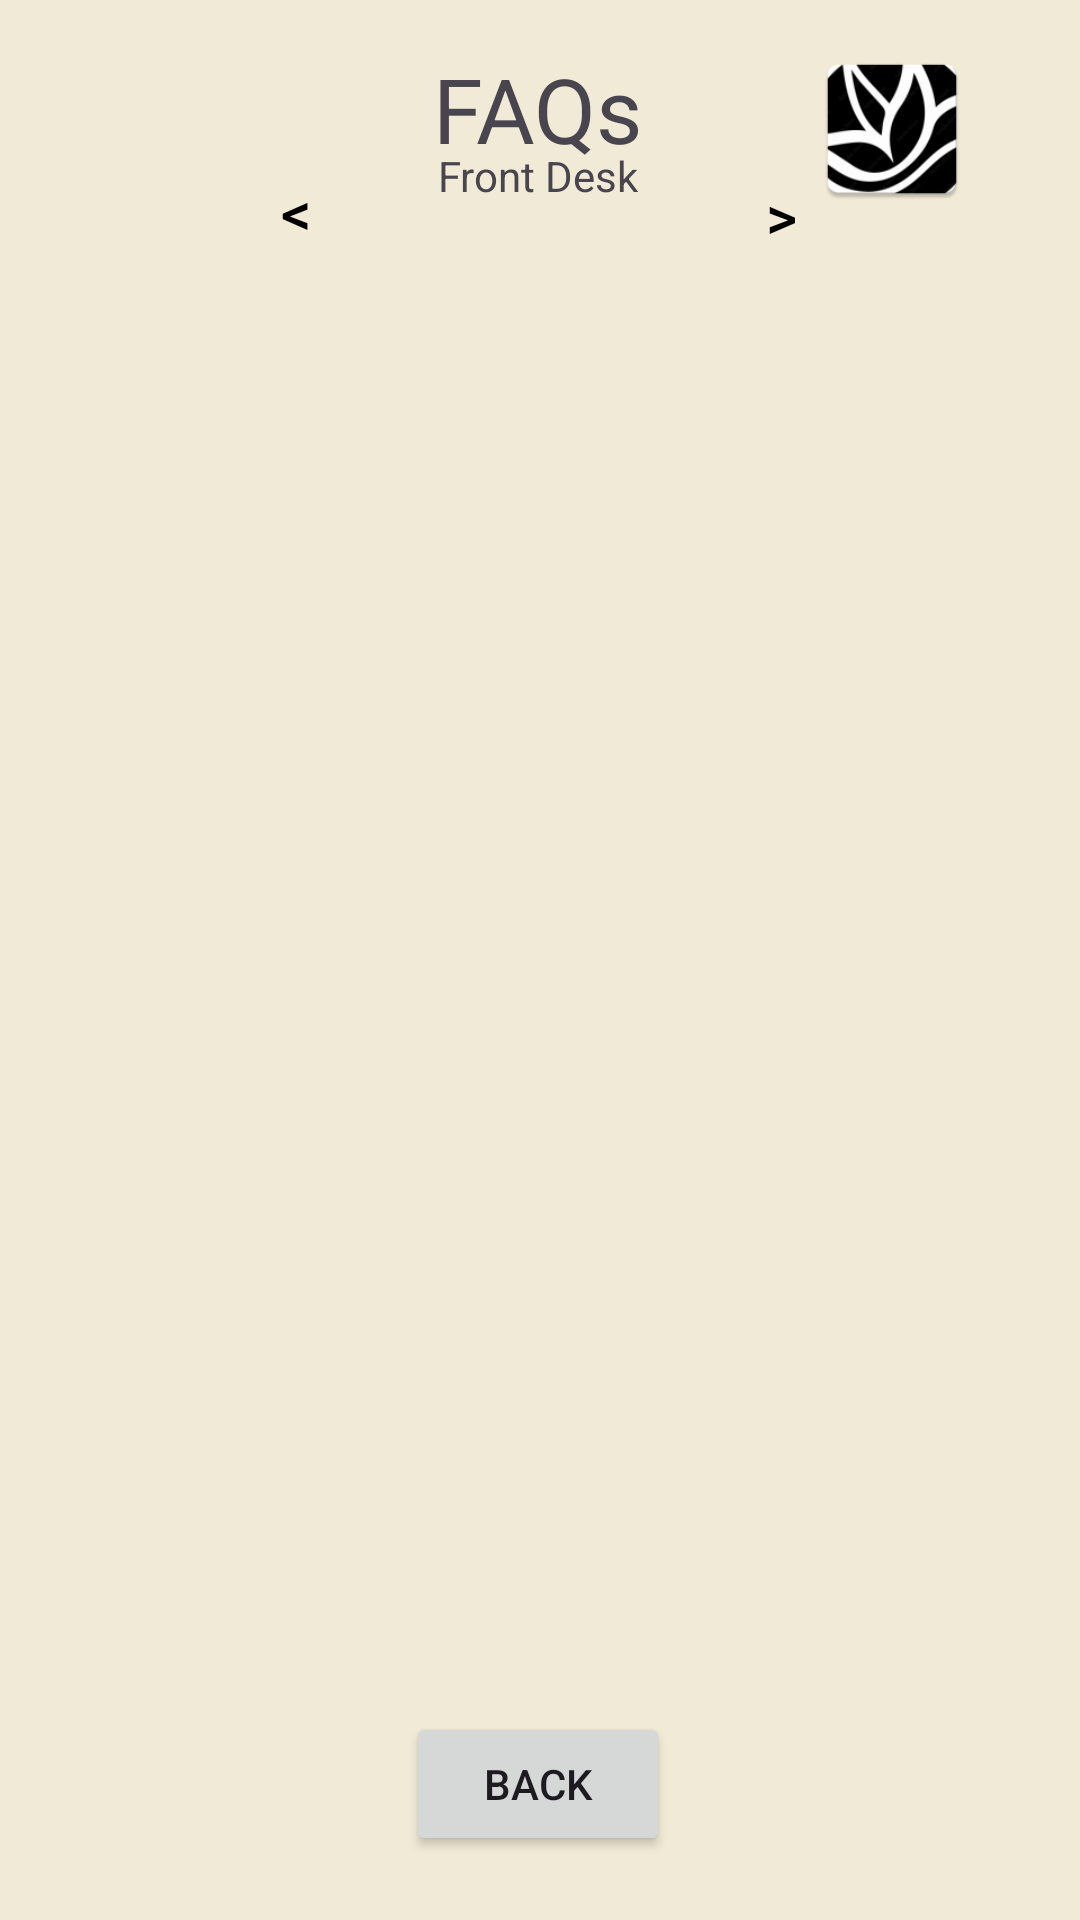

This screen was rendered from an Android layout file. Write that file and the resources it references.
<!-- AndroidManifest.xml: application theme Theme.FamilyConnection -->
<!-- res/layout/activity_questions.xml -->
<?xml version="1.0" encoding="utf-8"?>
<androidx.constraintlayout.widget.ConstraintLayout xmlns:android="http://schemas.android.com/apk/res/android"
    xmlns:app="http://schemas.android.com/apk/res-auto"
    xmlns:tools="http://schemas.android.com/tools"
    android:layout_width="match_parent"
    android:layout_height="match_parent"
    android:background="#f0EAD6">

    <TextView
        android:id="@+id/textView_currentDay"
        android:layout_width="wrap_content"
        android:layout_height="wrap_content"
        android:text="Front Desk"
        app:layout_constraintBottom_toTopOf="@+id/faq_recycler_view"
        app:layout_constraintEnd_toStartOf="@+id/button_next"
        app:layout_constraintStart_toEndOf="@+id/button_previous"
        app:layout_constraintTop_toBottomOf="@+id/faq"
        app:layout_constraintVertical_bias="0.518" />

    <ImageView
        android:id="@+id/logo"
        android:layout_width="98dp"
        android:layout_height="54dp"
        android:layout_marginTop="16dp"
        android:src="@mipmap/sample_logo"
        app:layout_constraintEnd_toEndOf="parent"
        app:layout_constraintHorizontal_bias="0.948"
        app:layout_constraintStart_toStartOf="parent"
        app:layout_constraintTop_toTopOf="parent" />

    <TextView
        android:id="@+id/faq"
        android:layout_width="wrap_content"
        android:layout_height="wrap_content"
        android:layout_marginTop="16dp"
        android:text="FAQs"
        android:textSize="30sp"
        app:layout_constraintEnd_toEndOf="parent"
        app:layout_constraintHorizontal_bias="0.498"
        app:layout_constraintStart_toStartOf="parent"
        app:layout_constraintTop_toTopOf="parent" />

    <Button
        android:id="@+id/back_button"
        android:layout_width="wrap_content"
        android:layout_height="wrap_content"
        android:text="@string/back"
        app:layout_constraintBottom_toBottomOf="parent"
        app:layout_constraintEnd_toEndOf="parent"
        app:layout_constraintHorizontal_bias="0.498"
        app:layout_constraintStart_toStartOf="parent"
        app:layout_constraintTop_toTopOf="parent"
        app:layout_constraintVertical_bias="0.964" />

    <Button
        android:id="@+id/button_previous"
        android:layout_width="wrap_content"
        android:layout_height="wrap_content"
        android:background="#0000"
        android:text="&lt;"
        android:textColor="@color/black"
        android:textSize="20dp"
        app:layout_constraintBottom_toBottomOf="parent"
        app:layout_constraintEnd_toEndOf="parent"
        app:layout_constraintHorizontal_bias="0.201"
        app:layout_constraintStart_toStartOf="parent"
        app:layout_constraintTop_toTopOf="parent"
        app:layout_constraintVertical_bias="0.079" />

    <Button
        android:id="@+id/button_next"
        android:layout_width="wrap_content"
        android:layout_height="wrap_content"
        android:background="#0000"
        android:text="&gt;"
        android:textColor="@color/black"
        android:textSize="20dp"
        app:layout_constraintBottom_toBottomOf="parent"
        app:layout_constraintEnd_toEndOf="parent"
        app:layout_constraintHorizontal_bias="0.795"
        app:layout_constraintStart_toStartOf="parent"
        app:layout_constraintTop_toTopOf="parent"
        app:layout_constraintVertical_bias="0.081" />

    <androidx.recyclerview.widget.RecyclerView
        android:id="@+id/faq_recycler_view"
        android:layout_width="366dp"
        android:layout_height="526dp"
        android:layout_marginStart="16dp"
        android:layout_marginTop="16dp"
        android:layout_marginEnd="16dp"
        app:layout_constraintBottom_toBottomOf="parent"
        app:layout_constraintEnd_toEndOf="parent"
        app:layout_constraintHorizontal_bias="0.0"
        app:layout_constraintStart_toStartOf="parent"
        app:layout_constraintTop_toTopOf="parent"
        app:layout_constraintVertical_bias="0.455" />

</androidx.constraintlayout.widget.ConstraintLayout>
<!-- resources referenced by this layout -->
<resources>
  <!-- mipmap sample_logo: webp bitmap (mipmap-hdpi, 2732 bytes) -->
  <string name="back">Back</string>
  <style name="Theme.FamilyConnection" parent="Base.Theme.FamilyConnection" />
  <style name="Base.Theme.FamilyConnection" parent="Theme.Material3.DayNight.NoActionBar">
          
          
      </style>
  <!-- not gathered from this repository: default colours our renderer supplied (Android Studio template values) -->
  <color name="black">#FF000000</color>
</resources>
